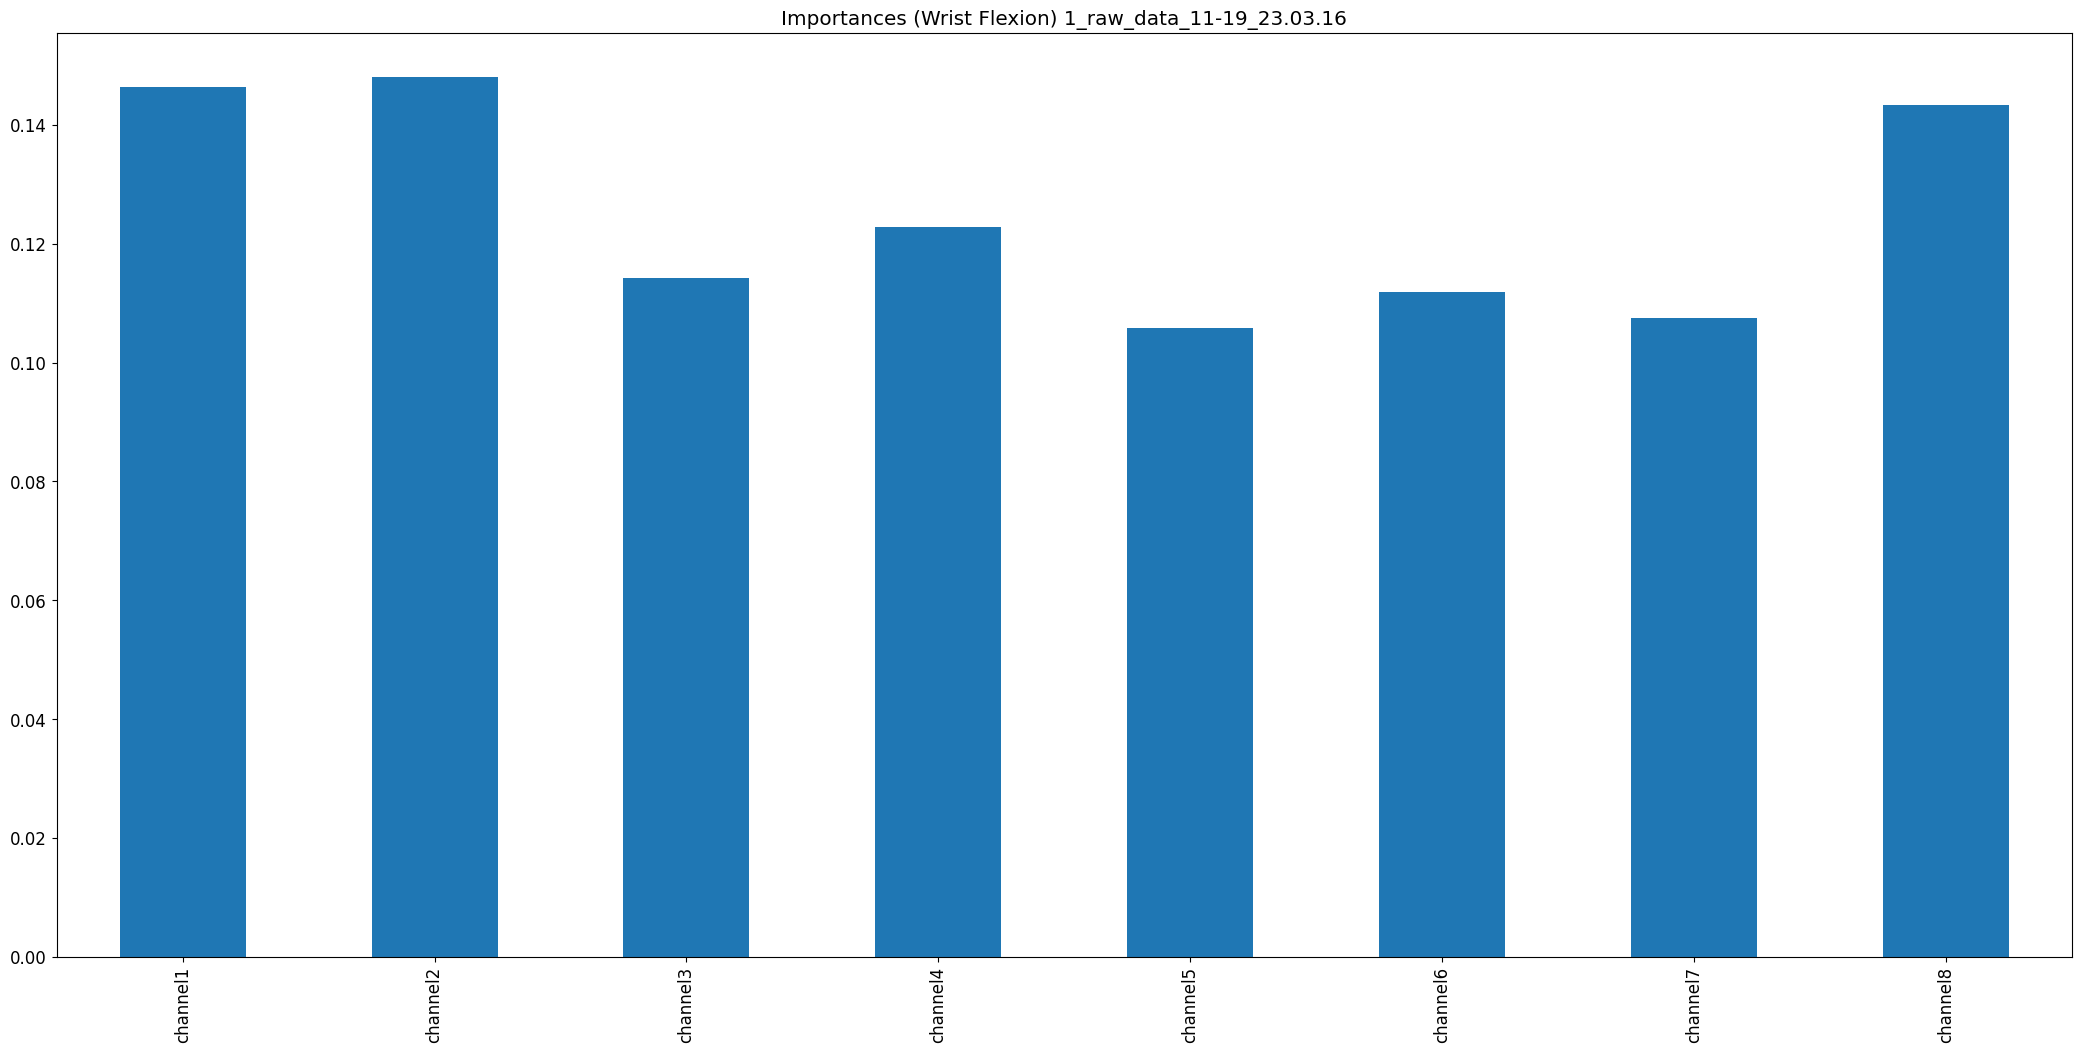

The data file committed next to this chart (first rows):
, 0
channel1, 0.1463
channel2, 0.148
channel3, 0.1142
channel4, 0.1228
channel5, 0.1058
channel6, 0.1119
channel7, 0.1074
channel8, 0.1434
